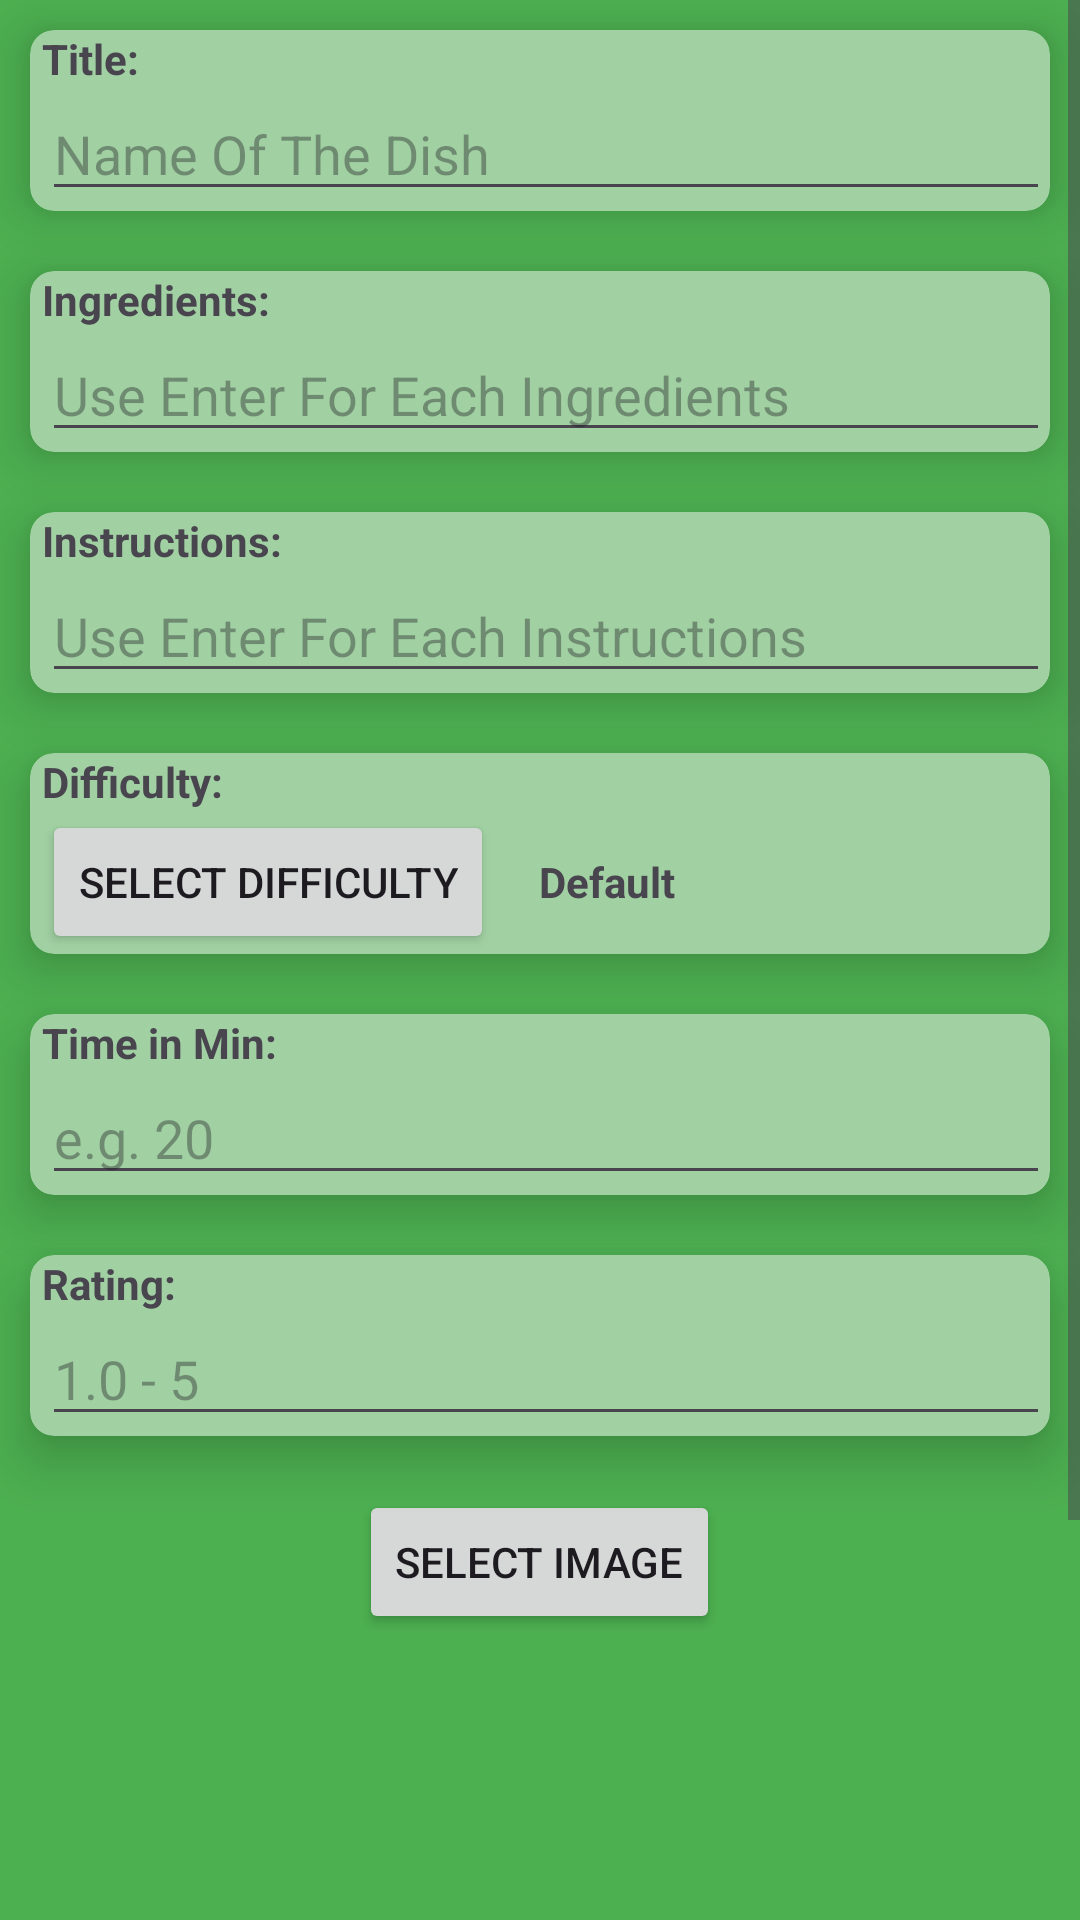

Produce the Android XML layout that renders to this screen, including the resource entries it uses.
<!-- AndroidManifest.xml: application theme Theme.DiscoverDishesApp -->
<!-- res/layout/activity_make_dish.xml -->
<?xml version="1.0" encoding="utf-8"?>
<ScrollView
    xmlns:android="http://schemas.android.com/apk/res/android"
    android:layout_width="match_parent"
    android:layout_height="match_parent"
    xmlns:app="http://schemas.android.com/apk/res-auto"
    android:fillViewport="true">

    <LinearLayout
        xmlns:tools="http://schemas.android.com/tools"
        android:id="@+id/main"
        android:layout_width="match_parent"
        android:layout_height="wrap_content"
        tools:context=".MakeDish.MakeDishActivity"
        android:orientation="vertical"
        android:background="@color/MakeDish">
        <androidx.cardview.widget.CardView
            android:layout_width="match_parent"
            android:layout_height="wrap_content"
            android:backgroundTint="@color/MakeDishLowGround"
            app:cardCornerRadius="8dp"
            app:cardElevation="10dp"
            android:layout_margin="10dp">
            <LinearLayout
                android:layout_width="match_parent"
                android:layout_height="wrap_content"
                android:orientation="vertical"
                android:layout_marginStart="4dp">
                <TextView
                    android:layout_width="match_parent"
                    android:layout_height="wrap_content"
                    android:textStyle="bold"
                    android:text="@string/title_My_Dish">
                </TextView>
                <EditText
                    android:id="@+id/nameMyDishEditText"
                    android:layout_width="match_parent"
                    android:layout_height="wrap_content"
                    android:hint="@string/title_hint_My_Dish">
                </EditText>
            </LinearLayout>
        </androidx.cardview.widget.CardView>

        <androidx.cardview.widget.CardView
            android:layout_width="match_parent"
            android:layout_height="wrap_content"
            app:cardCornerRadius="8dp"
            app:cardElevation="10dp"
            android:layout_margin="10dp"
            android:backgroundTint="@color/MakeDishLowGround">
            <LinearLayout
                android:layout_width="match_parent"
                android:layout_height="wrap_content"
                android:orientation="vertical"
                android:layout_marginStart="4dp">
                <TextView
                    android:layout_width="match_parent"
                    android:layout_height="wrap_content"
                    android:textStyle="bold"
                    android:text="@string/ingredients_My_Dish">
                </TextView>
                <EditText
                    android:id="@+id/ingredientsMyDishEditText"
                    android:layout_width="match_parent"
                    android:layout_height="wrap_content"
                    android:hint="@string/ingredients_hint_My_Dish">
                </EditText>
            </LinearLayout>
        </androidx.cardview.widget.CardView>
        <androidx.cardview.widget.CardView
            android:layout_width="match_parent"
            android:layout_height="wrap_content"
            app:cardCornerRadius="8dp"
            app:cardElevation="10dp"
            android:backgroundTint="@color/MakeDishLowGround"
            android:layout_margin="10dp">
            <LinearLayout
                android:layout_width="match_parent"
                android:layout_height="wrap_content"
                android:orientation="vertical"
                android:layout_marginStart="4dp">
                <TextView
                    android:layout_width="match_parent"
                    android:layout_height="wrap_content"
                    android:textStyle="bold"
                    android:text="@string/instructions_My_Dish">
                </TextView>
                <EditText
                    android:id="@+id/instructionsMyDishEditText"
                    android:layout_width="match_parent"
                    android:layout_height="wrap_content"
                    android:hint="@string/instructions_hint_My_Dish">
                </EditText>
            </LinearLayout>
        </androidx.cardview.widget.CardView>
        <androidx.cardview.widget.CardView
            android:layout_width="match_parent"
            android:layout_height="wrap_content"
            app:cardCornerRadius="8dp"
            android:backgroundTint="@color/MakeDishLowGround"
            app:cardElevation="10dp"
            android:layout_margin="10dp">
            <LinearLayout
                android:layout_width="match_parent"
                android:layout_height="wrap_content"
                android:orientation="vertical"
                android:layout_marginStart="4dp">
                <TextView
                    android:layout_width="match_parent"
                    android:layout_height="wrap_content"
                    android:textStyle="bold"
                    android:text="@string/difficulty_My_Dish">
                </TextView>

                <LinearLayout
                    android:layout_width="wrap_content"
                    android:layout_height="wrap_content"
                    android:orientation="horizontal">

                    <Button
                        android:layout_marginEnd="15dp"
                        android:id="@+id/menuButtonDifficulty"
                        android:layout_width="wrap_content"
                        android:layout_height="wrap_content"
                        android:text="@string/difficulty_select_My_Dish">
                    </Button>
                    <TextView
                        android:id="@+id/difficultMyDishEditText"
                        android:layout_width="match_parent"
                        android:layout_height="wrap_content"
                        android:textStyle="bold"
                        android:text="@string/default_My_Dish"/>
                </LinearLayout>


            </LinearLayout>
        </androidx.cardview.widget.CardView>
        <androidx.cardview.widget.CardView
            android:layout_width="match_parent"
            android:layout_height="wrap_content"
            app:cardCornerRadius="8dp"
            android:backgroundTint="@color/MakeDishLowGround"
            app:cardElevation="10dp"
            android:layout_margin="10dp">
            <LinearLayout
                android:layout_width="match_parent"
                android:layout_height="wrap_content"
                android:orientation="vertical"
                android:layout_marginStart="4dp">
                <TextView
                    android:layout_width="match_parent"
                    android:layout_height="wrap_content"
                    android:textStyle="bold"
                    android:text="@string/time_My_Dish">
                </TextView>
                <EditText
                    android:id="@+id/timeMyDishEditText"
                    android:layout_width="match_parent"
                    android:layout_height="wrap_content"
                    android:hint="@string/time_eg_My_Dish">
                </EditText>
            </LinearLayout>
        </androidx.cardview.widget.CardView>
        <androidx.cardview.widget.CardView
            android:layout_width="match_parent"
            android:layout_height="wrap_content"
            app:cardCornerRadius="8dp"
            android:backgroundTint="@color/MakeDishLowGround"
            app:cardElevation="10dp"
            android:layout_margin="10dp">
            <LinearLayout
                android:layout_width="match_parent"
                android:layout_height="wrap_content"
                android:orientation="vertical"
                android:layout_marginStart="4dp">
                <TextView
                    android:layout_width="match_parent"
                    android:layout_height="wrap_content"
                    android:textStyle="bold"
                    android:text="@string/rating_My_Dish">
                </TextView>
                <EditText
                    android:id="@+id/ratingMyDishEditText"
                    android:layout_width="match_parent"
                    android:layout_height="wrap_content"
                    android:hint="1.0 - 5">
                </EditText>
            </LinearLayout>
        </androidx.cardview.widget.CardView>

        <Button
            android:id="@+id/takeImageButton"
            android:layout_width="wrap_content"
            android:layout_height="wrap_content"
            android:layout_marginTop="8dp"
            android:text="@string/select_image_My_Dish"
            android:layout_gravity="center_horizontal">
        </Button>
        <ImageView
            android:id="@+id/prueba"
            android:layout_width="200dp"
            android:layout_height="200dp"
            android:layout_marginTop="8dp"
            android:layout_gravity="center_horizontal">
        </ImageView>
        <Button
            android:id="@+id/saveButton"
            android:layout_width="wrap_content"
            android:layout_height="wrap_content"
            android:layout_marginTop="8dp"
            android:text="@string/save_My_Dish"
            android:layout_gravity="center_horizontal">
        </Button>
    </LinearLayout>
</ScrollView>
<!-- resources referenced by this layout -->
<resources>
  <color name="MakeDish">#4CAF50</color>
  <color name="MakeDishLowGround">#A1D1A3</color>
  <string name="default_My_Dish">Default</string>
  <string name="difficulty_My_Dish">Difficulty:</string>
  <string name="difficulty_select_My_Dish">Select Difficulty</string>
  <string name="ingredients_My_Dish">Ingredients:</string>
  <string name="ingredients_hint_My_Dish">Use Enter For Each Ingredients</string>
  <string name="instructions_My_Dish">Instructions:</string>
  <string name="instructions_hint_My_Dish">Use Enter For Each Instructions</string>
  <string name="rating_My_Dish">Rating:</string>
  <string name="save_My_Dish">SAVE DISH</string>
  <string name="select_image_My_Dish">SELECT IMAGE</string>
  <string name="time_My_Dish">Time in Min:</string>
  <string name="time_eg_My_Dish">e.g. 20</string>
  <string name="title_My_Dish">Title:</string>
  <string name="title_hint_My_Dish">Name Of The Dish</string>
  <style name="Theme.DiscoverDishesApp" parent="Base.Theme.DiscoverDishesApp" />
  <style name="Base.Theme.DiscoverDishesApp" parent="Theme.Material3.DayNight">
          
          
      </style>
</resources>
